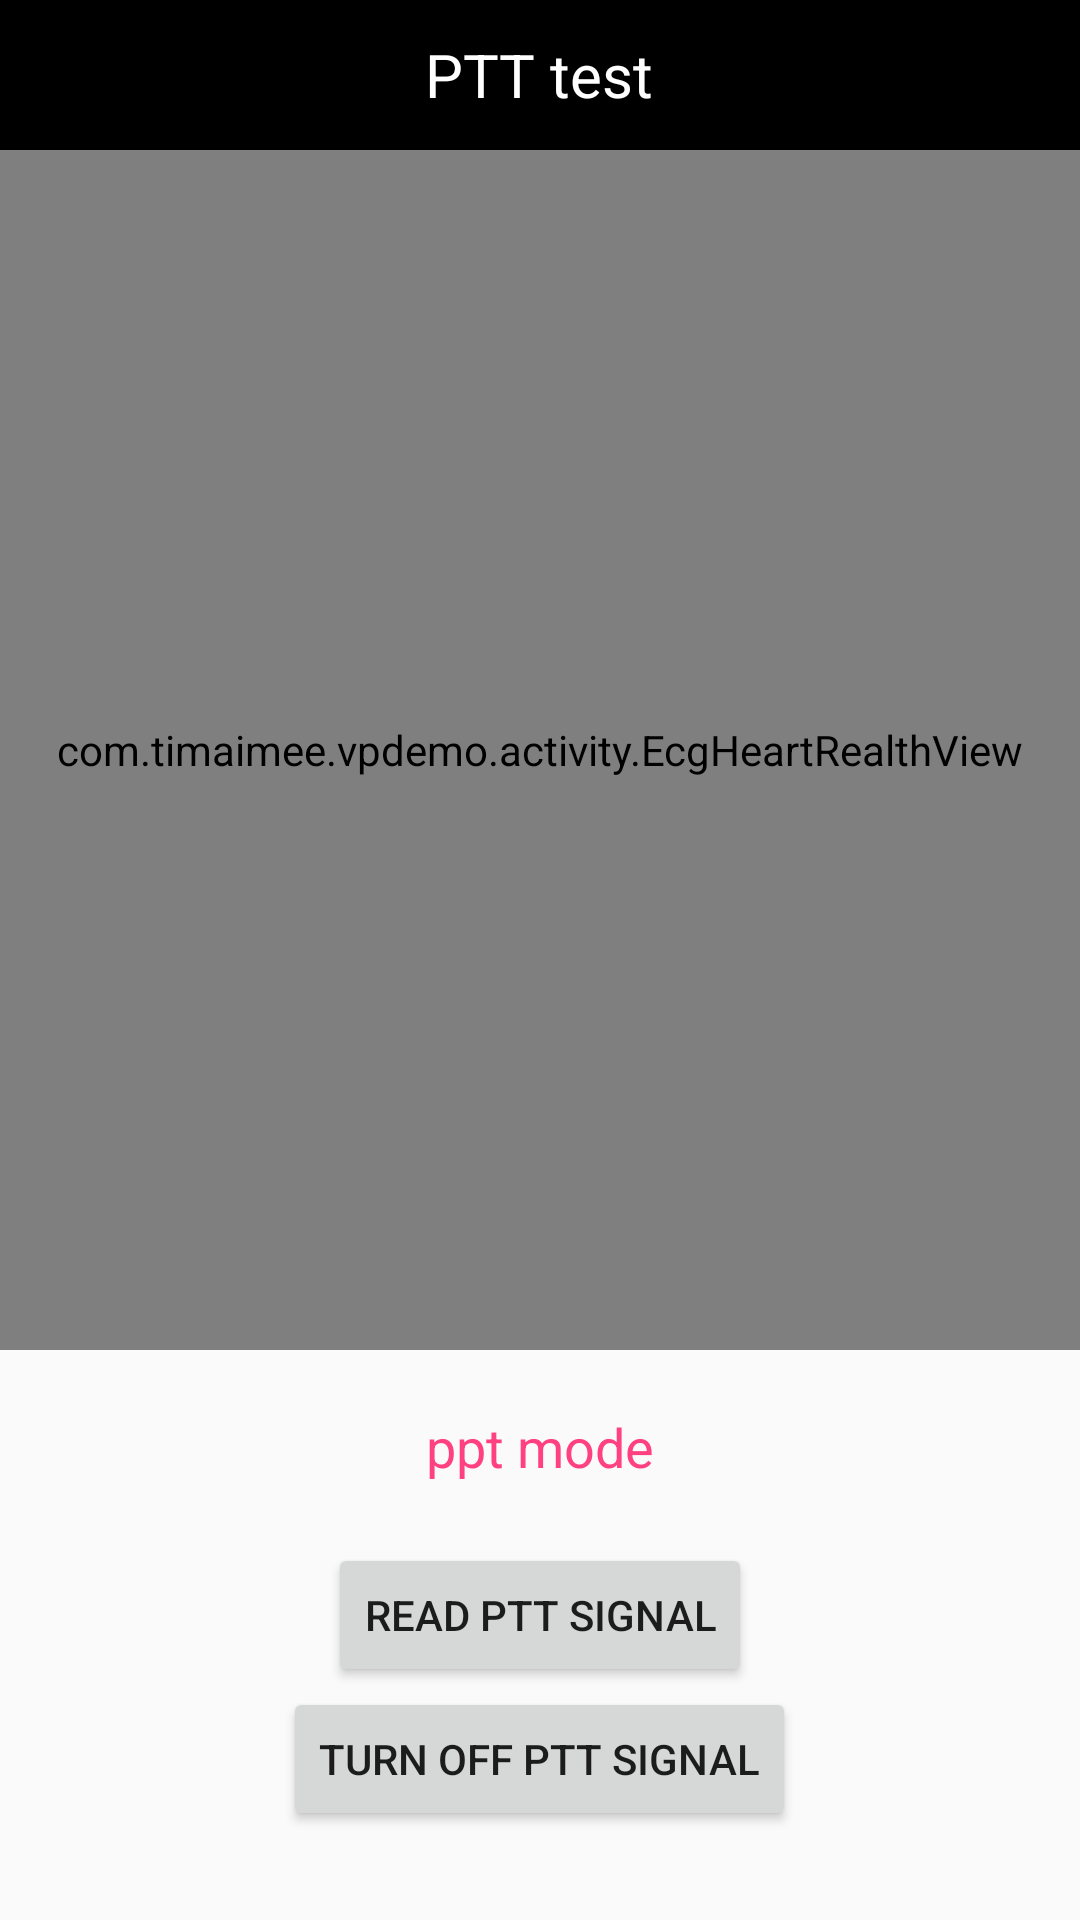

Here is an Android app screen rendered from its layout file. Give the layout XML and the strings, colors and styles it references.
<!-- AndroidManifest.xml: application theme AppTheme -->
<!-- res/layout/activity_ptt.xml -->
<?xml version="1.0" encoding="utf-8"?>
<LinearLayout xmlns:android="http://schemas.android.com/apk/res/android"
    android:layout_width="match_parent"
    android:layout_height="match_parent"
    android:orientation="vertical">

    <RelativeLayout
        android:id="@+id/main_head"
        android:layout_width="match_parent"
        android:layout_height="50dp"
        android:background="@android:color/black">

        <TextView
            android:id="@+id/main_title"
            android:layout_width="wrap_content"
            android:layout_height="wrap_content"
            android:layout_centerInParent="true"
            android:text="PTT test"
            android:textColor="@android:color/white"
            android:textSize="20sp" />


    </RelativeLayout>

    <com.timaimee.vpdemo.activity.EcgHeartRealthView
        android:id="@+id/ptt_real_view"
        android:layout_width="match_parent"
        android:layout_height="400dp" />


    <TextView
        android:id="@+id/ptt_model"
        android:layout_width="wrap_content"
        android:layout_height="wrap_content"
        android:layout_gravity="center"
        android:layout_marginTop="20dp"
        android:layout_marginBottom="20dp"
        android:textSize="18sp"
        android:textColor="@color/colorAccent"
        android:text="ppt mode" />

    <Button
        android:id="@+id/ptt_sign_open"
        android:layout_width="wrap_content"
        android:layout_height="wrap_content"
        android:layout_gravity="center"
        android:text="Read ptt signal" />

    <Button
        android:id="@+id/ptt_sign_close"
        android:layout_width="wrap_content"
        android:layout_height="wrap_content"
        android:layout_gravity="center"
        android:text="Turn off ptt signal" />
</LinearLayout>
<!-- resources referenced by this layout -->
<resources>
  <color name="colorAccent">#FF4081</color>
  <style name="AppTheme" parent="Theme.AppCompat.Light.DarkActionBar">
  
          
  
          <item name="colorPrimary">@color/colorPrimary</item>
  
          <item name="colorPrimaryDark">@color/colorPrimaryDark</item>
  
          <item name="colorAccent">@color/colorAccent</item>
  
      </style>
  <color name="colorPrimary">#3F51B5</color>
  <color name="colorPrimaryDark">#303F9F</color>
</resources>
